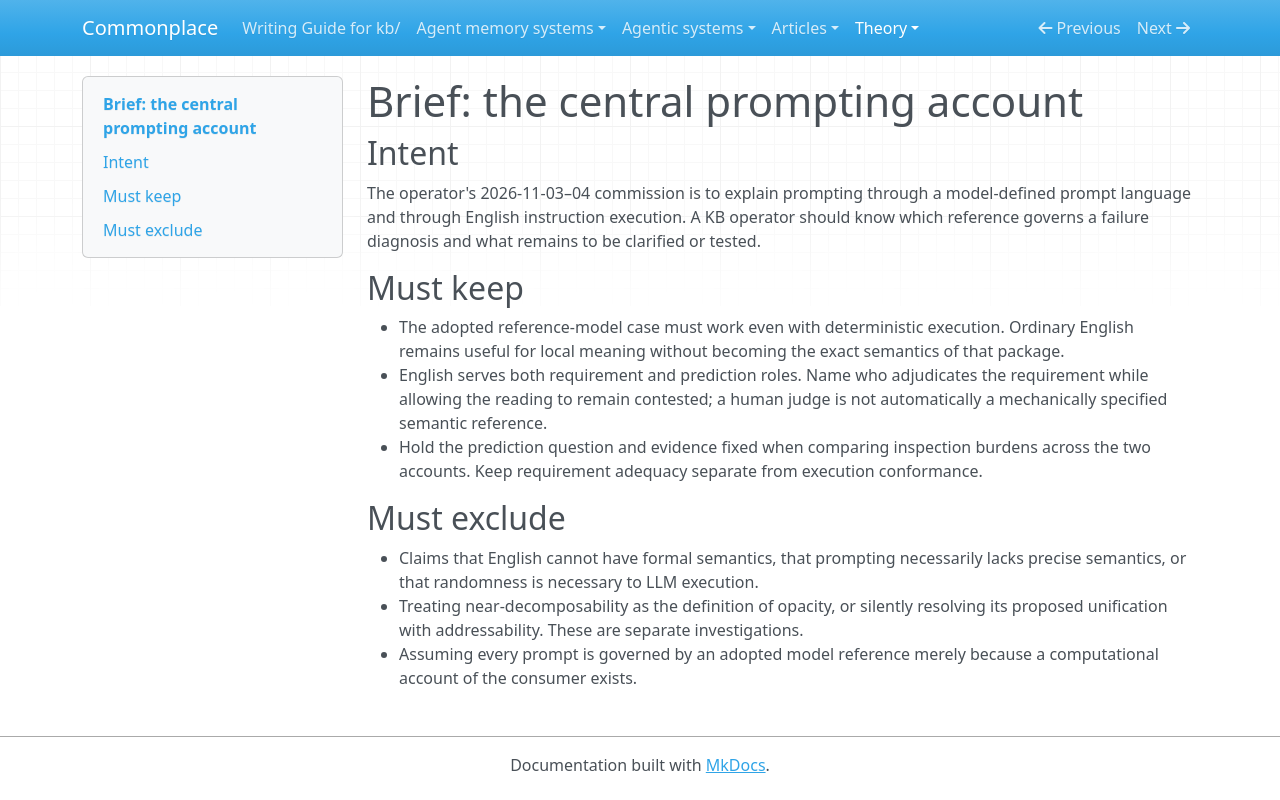

repository: zby/commonplace · page: theory/prompting-changes-failure-diagnosis-with-the-semantic-reference.brief/index.html · generator: mkdocs

---
type: types/write-brief.md
description: "Commission for the central prompting account: retain reference choice, English's two roles, and the limits on opacity and near-decomposability claims."
---

# Brief: the central prompting account

## Intent

The operator's 2026-11-03–04 commission is to explain prompting through a model-defined prompt language and through English instruction execution. A KB operator should know which reference governs a failure diagnosis and what remains to be clarified or tested.

## Must keep

- The adopted reference-model case must work even with deterministic execution. Ordinary English remains useful for local meaning without becoming the exact semantics of that package.
- English serves both requirement and prediction roles. Name who adjudicates the requirement while allowing the reading to remain contested; a human judge is not automatically a mechanically specified semantic reference.
- Hold the prediction question and evidence fixed when comparing inspection burdens across the two accounts. Keep requirement adequacy separate from execution conformance.

## Must exclude

- Claims that English cannot have formal semantics, that prompting necessarily lacks precise semantics, or that randomness is necessary to LLM execution.
- Treating near-decomposability as the definition of opacity, or silently resolving its proposed unification with addressability. These are separate investigations.
- Assuming every prompt is governed by an adopted model reference merely because a computational account of the consumer exists.
